pico-8 play session: mixed d-pad (fixed 12-tick cycle)

[t = 1 s] mixed d-pad (1.2s cycle ×~1): → ← ↑ ↓ + 🅾/❎ taps, ~1s
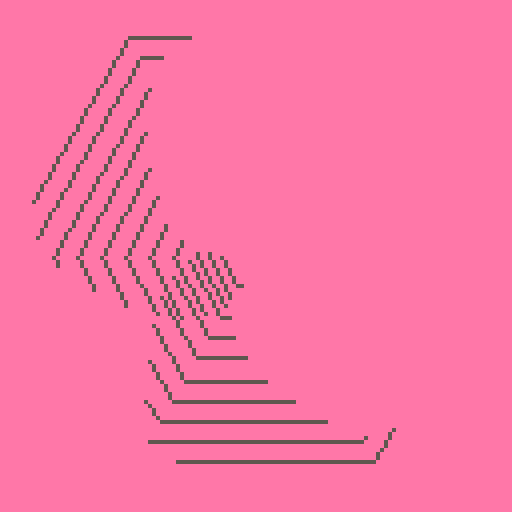
[t = 2 s] mixed d-pad (1.2s cycle ×~1): → ← ↑ ↓ + 🅾/❎ taps, ~2s
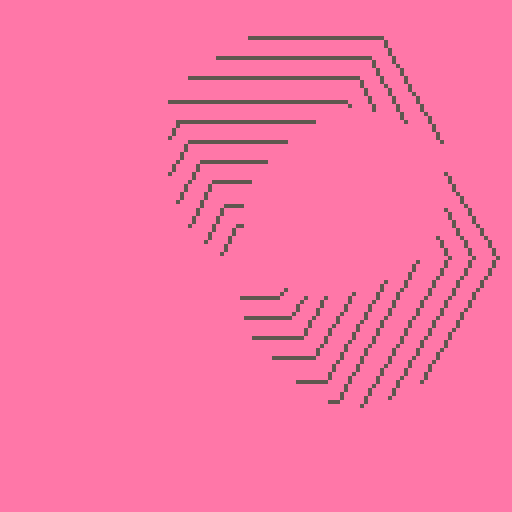
[t = 4 s] mixed d-pad (1.2s cycle ×~3): → ← ↑ ↓ + 🅾/❎ taps, ~4s
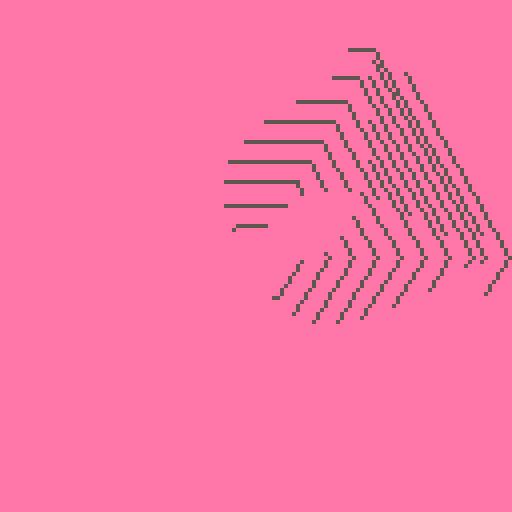
[t = 6 s] mixed d-pad (1.2s cycle ×~5): → ← ↑ ↓ + 🅾/❎ taps, ~6s
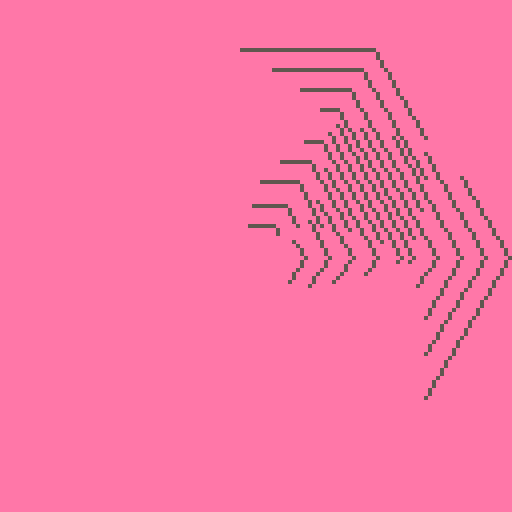

pico-8 cartridge
version 29
__lua__

--[[
  put this check_time function at the start of the cart
  make sure to call check_time() somehwere in the cart.
  in most tweetcarts, the bast place to do this is direclty before "flip()"
--]]
function check_time() 
  --id is stored in the parameters field
  my_id = stat(6)

  --the breadcrumb field is the name of the start cart + "," + the number of seconds we should play
  my_info = stat(100)
  --if we don't have it, stop checking
  if my_info == nil then
    return
  end

  breadcumb_parts = split(my_info, ",", true)
  start_cart_name = breadcumb_parts[1]
  max_time = breadcumb_parts[2]

  --check if we hit the max time
  if time() > max_time or btnp(1) then
    load(start_cart_name,"",my_id)
  end
end
--end of check_time

::_::cls(14)w=64
for k=9,w,3do
line(5)
d=(t()+k/40)%6
if(k%2>0)d=6-d
c=0
for i=0,7do
if d<i then
p=d%1
x=w+cos(i/6)*k
y=w+sin(i/6)*k
a=w+cos((i-1)/6)*k
b=w+sin((i-1)/6)*k
d+=1
line(x*p+a*(1-p),y*p+b*(1-p))
if(c>0)break;
c=1
line(x,y)
end
end
end
check_time()
flip()goto _
--#tweetcart #pico8


-- ::_::
-- cls(14)
-- s=6
-- for k=9,60,3 do
--   line(5)
--   d=(t()+k/40)%s
--   if(k%2>0)d=s-d
--   c=0
--   for i=0,9 do
--     if d<i then
--       p=d%1
--       x=64+cos(i/s)*k
--       y=64+sin(i/s)*k
--       x2=64+cos((i-1)/s)*k
--       y2=64+sin((i-1)/s)*k
--       d+=1
--       line(x*p+x2*(1-p),y*p+y2*(1-p))
--       if(c>0)break;
--       c=1
--       line(x,y)
--     end
--   end
-- end
-- flip()goto _
